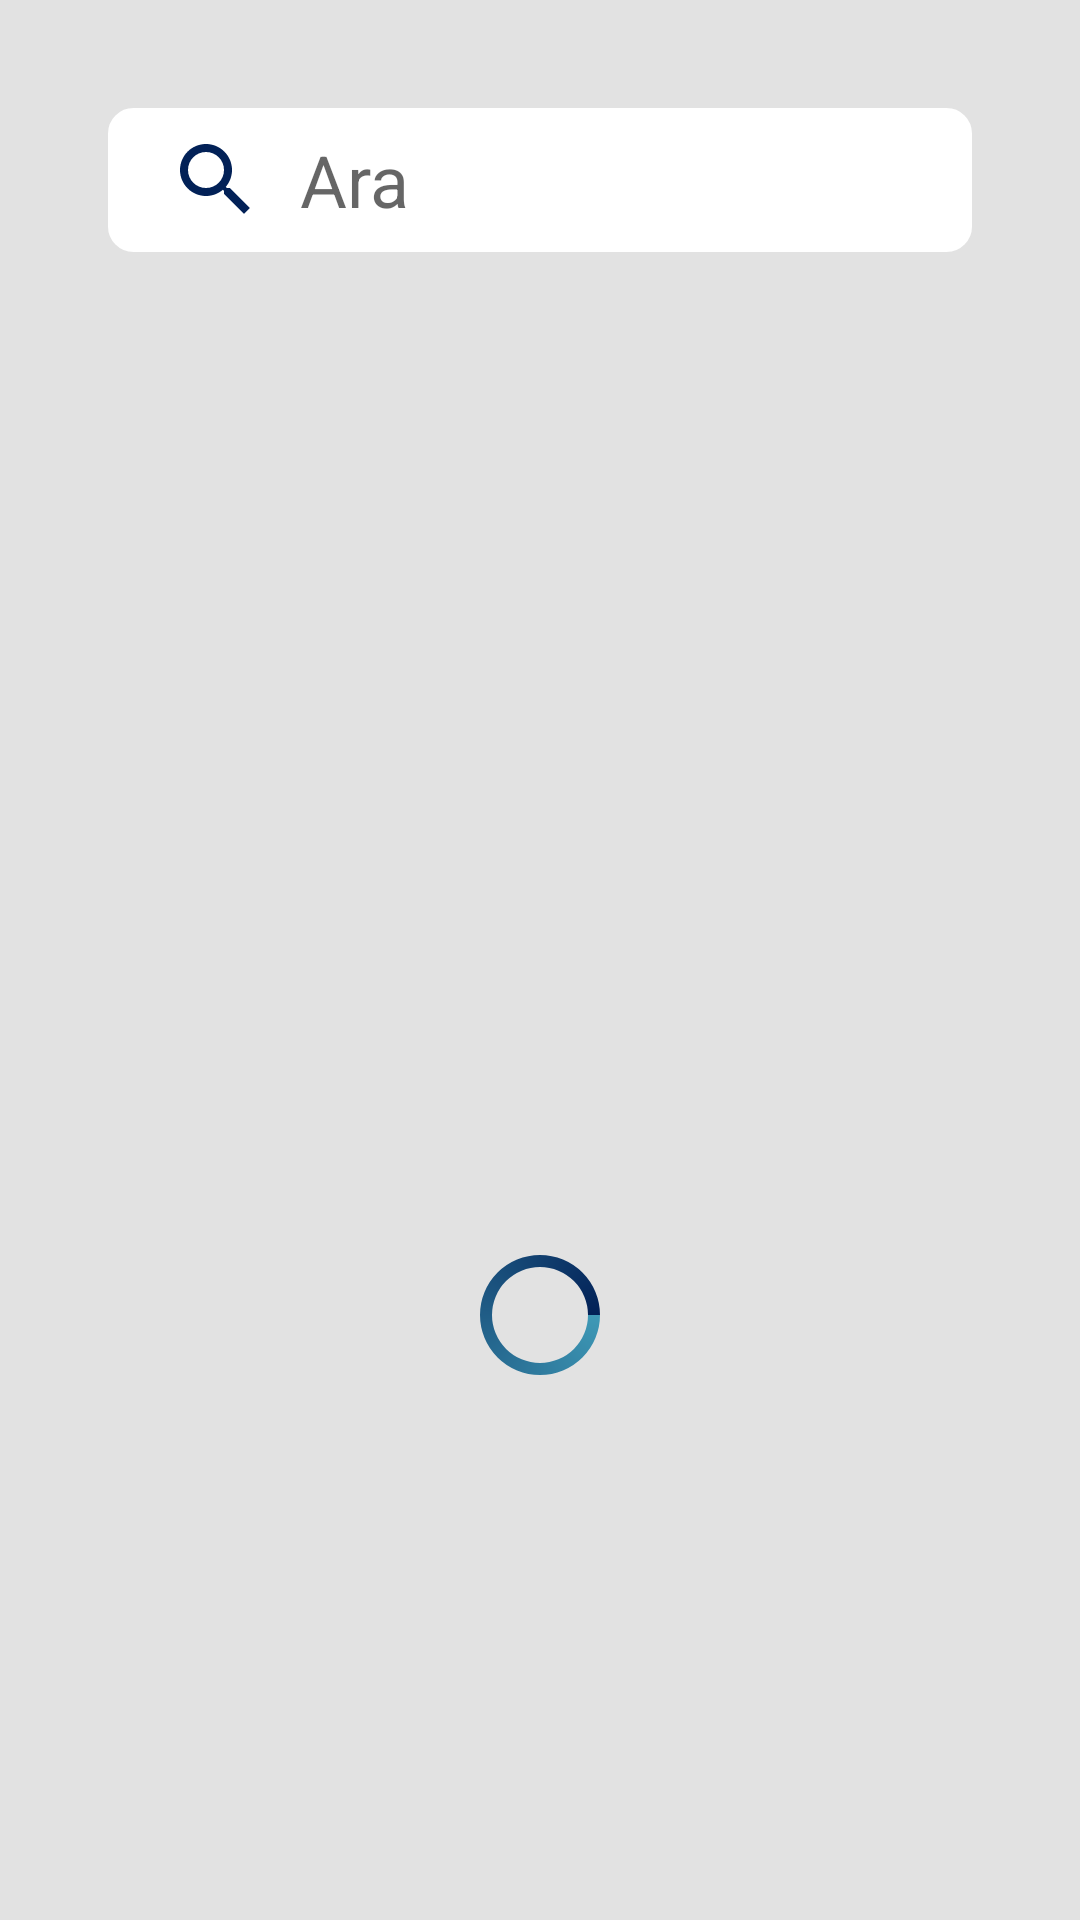

This screen was rendered from an Android layout file. Write that file and the resources it references.
<!-- AndroidManifest.xml: application theme Theme.StationsApp -->
<!-- res/layout/activity_station_list.xml -->
<?xml version="1.0" encoding="utf-8"?>
<layout>

    <androidx.constraintlayout.widget.ConstraintLayout xmlns:android="http://schemas.android.com/apk/res/android"
        xmlns:app="http://schemas.android.com/apk/res-auto"
        xmlns:tools="http://schemas.android.com/tools"
        android:layout_width="match_parent"
        android:layout_height="match_parent"
        android:background="@color/background_grey"
        tools:context=".ui.main.StationListActivity">

        <EditText
            android:id="@+id/etStationSearch"
            android:layout_width="match_parent"
            android:layout_height="48dp"
            android:layout_margin="36dp"
            android:background="@drawable/input_border"
            android:drawableStart="@drawable/ic_baseline_search_24"
            android:drawablePadding="12dp"
            android:hint="Ara"
            android:inputType="textCapSentences|textAutoCorrect"
            android:paddingLeft="20dp"
            android:textSize="24sp"
            app:layout_constraintEnd_toEndOf="parent"
            app:layout_constraintStart_toStartOf="parent"
            app:layout_constraintTop_toTopOf="parent" />

        <androidx.recyclerview.widget.RecyclerView
            android:id="@+id/rvStationList"
            android:layout_width="match_parent"
            android:layout_height="0dp"
            android:layout_marginTop="12dp"
            app:layoutManager="androidx.recyclerview.widget.LinearLayoutManager"
            app:layout_constraintBottom_toBottomOf="parent"
            app:layout_constraintEnd_toEndOf="parent"
            app:layout_constraintStart_toStartOf="parent"
            app:layout_constraintTop_toBottomOf="@id/etStationSearch"
            tools:listitem="@layout/item_list_station" />

        <ProgressBar
            android:layout_width="wrap_content"
            android:layout_height="wrap_content"
            android:id="@+id/progress"
            android:indeterminateDrawable="@drawable/progress_color"
            app:layout_constraintVertical_bias="0.7"
            app:layout_constraintTop_toTopOf="parent"
            app:layout_constraintBottom_toBottomOf="parent"
            app:layout_constraintStart_toStartOf="parent"
            app:layout_constraintEnd_toEndOf="parent"/>


    </androidx.constraintlayout.widget.ConstraintLayout>

</layout>
<!-- res/layout/item_list_station.xml (included above) -->
<?xml version="1.0" encoding="utf-8"?>
<layout>

    <androidx.constraintlayout.widget.ConstraintLayout xmlns:android="http://schemas.android.com/apk/res/android"
        xmlns:app="http://schemas.android.com/apk/res-auto"
        xmlns:tools="http://schemas.android.com/tools"
        android:layout_width="match_parent"
        android:layout_height="wrap_content"
        android:layout_margin="12dp"
        android:id="@+id/listItemRoot"
        android:background="@color/background_grey">

        <ImageView
            android:id="@+id/ivActiveState"
            android:layout_width="wrap_content"
            android:layout_height="wrap_content"
            android:layout_marginTop="12dp"
            android:src="@drawable/ic_baseline_brightness_red_24"
            app:layout_constraintBottom_toBottomOf="@id/tvActiveState"
            app:layout_constraintEnd_toEndOf="parent"
            app:layout_constraintHorizontal_bias="0.3"
            app:layout_constraintStart_toStartOf="parent"
            app:layout_constraintTop_toTopOf="parent" />

        <TextView
            android:id="@+id/tvStationName"
            android:layout_width="wrap_content"
            android:layout_height="wrap_content"
            android:layout_marginStart="24sp"
            android:layout_marginTop="4dp"
            android:textColor="@color/dark_blue"
            android:textSize="18sp"
            app:layout_constraintBottom_toTopOf="@id/tvActiveState"
            app:layout_constraintEnd_toEndOf="parent"
            app:layout_constraintHorizontal_bias="0.2"
            app:layout_constraintStart_toEndOf="@id/ivActiveState"
            app:layout_constraintTop_toTopOf="@id/ivActiveState"
            tools:text="Starship-1" />

        <TextView
            android:id="@+id/tvActiveState"
            android:layout_width="wrap_content"
            android:layout_height="wrap_content"
            android:layout_marginStart="24sp"
            android:layout_marginBottom="4dp"
            android:textColor="@color/dark_blue"
            android:textSize="18sp"
            app:layout_constraintBottom_toBottomOf="@id/ivActiveState"
            app:layout_constraintEnd_toEndOf="parent"
            app:layout_constraintHorizontal_bias="0.2"
            app:layout_constraintStart_toEndOf="@id/ivActiveState"
            app:layout_constraintTop_toBottomOf="@id/tvStationName"
            tools:text="Active" />

        <View
            android:layout_width="match_parent"
            android:layout_height="2dp"
            android:layout_marginStart="24dp"
            android:layout_marginTop="24dp"
            android:layout_marginEnd="24dp"
            android:background="@color/dark_blue"
            app:layout_constraintTop_toBottomOf="@id/tvActiveState" />
    </androidx.constraintlayout.widget.ConstraintLayout>
</layout>
<!-- resources referenced by this layout -->
<resources>
  <color name="background_grey">#e2e2e2</color>
  <color name="dark_blue">#022157</color>
  <!-- drawable ic_baseline_search_24 (drawable) -->
  <vector xmlns:android="http://schemas.android.com/apk/res/android"
      android:width="32dp"
      android:height="32dp"
      android:viewportWidth="24"
      android:viewportHeight="24"
      android:tint="#022157">
    <path
        android:fillColor="#022157"
        android:pathData="M15.5,14h-0.79l-0.28,-0.27C15.41,12.59 16,11.11 16,9.5 16,5.91 13.09,3 9.5,3S3,5.91 3,9.5 5.91,16 9.5,16c1.61,0 3.09,-0.59 4.23,-1.57l0.27,0.28v0.79l5,4.99L20.49,19l-4.99,-5zM9.5,14C7.01,14 5,11.99 5,9.5S7.01,5 9.5,5 14,7.01 14,9.5 11.99,14 9.5,14z"/>
  </vector>
  <!-- drawable input_border (drawable) -->
  <?xml version="1.0" encoding="utf-8"?>
  <shape xmlns:android="http://schemas.android.com/apk/res/android"
      android:shape="rectangle">
      <stroke
          android:width="3dp"
          android:color="@color/white"
          android:right="10dp" android:bottom="10dp" />
      <corners
          android:bottomLeftRadius="7dp"
          android:bottomRightRadius="7dp"
          android:topLeftRadius="7dp"
          android:topRightRadius="7dp"/>
      <gradient
          android:startColor="@color/white"
          android:endColor="@color/white"/>
  </shape>
  <!-- drawable progress_color (drawable) -->
  <?xml version="1.0" encoding="utf-8"?>
  <rotate xmlns:android="http://schemas.android.com/apk/res/android"
      android:pivotX="50%"
      android:pivotY="50%"
      android:fromDegrees="0"
      android:toDegrees="360">
  
      <shape
          android:shape="ring"
          android:innerRadiusRatio="3"
          android:thicknessRatio="12"
          android:useLevel="false">
  
          <size
              android:width="76dp"
              android:height="76dp"/>
          <gradient
              android:type="sweep"
              android:useLevel="false"
              android:startColor="#3e99b6"
              android:endColor="#022157"/>
      </shape>
  </rotate>
  <style name="Theme.StationsApp" parent="Theme.MaterialComponents.DayNight.NoActionBar">
          
          <item name="colorPrimary">@color/dark_blue</item>
          <item name="colorPrimaryVariant">@color/dark_blue</item>
          <item name="colorOnPrimary">@color/white</item>
          
          <item name="colorSecondary">@color/teal_200</item>
          <item name="colorSecondaryVariant">@color/teal_700</item>
          <item name="colorOnSecondary">@color/black</item>
          
          <item name="android:statusBarColor" tools:targetApi="l">?attr/colorPrimaryVariant</item>
          
      </style>
  <color name="white">#FFFFFFFF</color>
  <color name="teal_200">#FF03DAC5</color>
  <color name="teal_700">#FF018786</color>
  <color name="black">#FF000000</color>
</resources>
